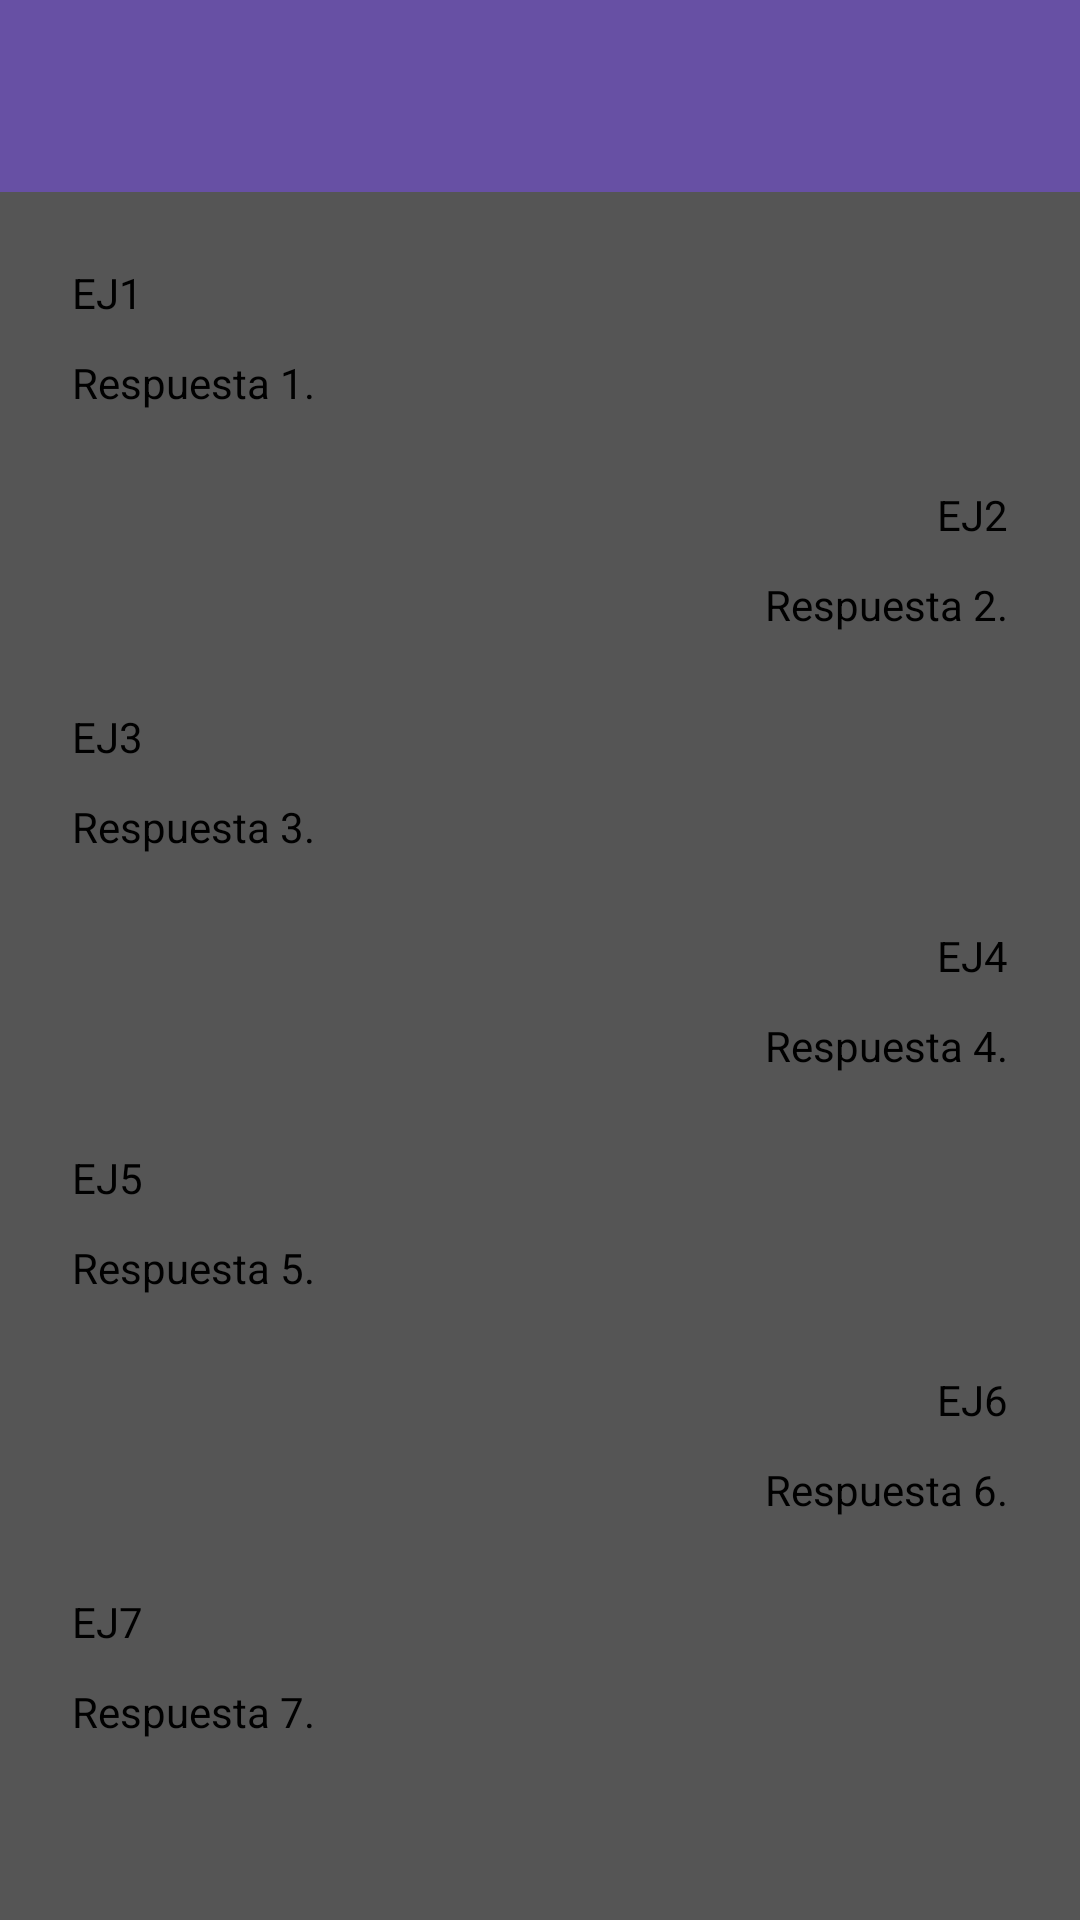

Here is an Android app screen rendered from its layout file. Give the layout XML and the strings, colors and styles it references.
<!-- AndroidManifest.xml: application theme Theme.MoodCrafter -->
<!-- res/layout/activity_conversation.xml -->
<?xml version="1.0" encoding="utf-8"?>
<androidx.constraintlayout.widget.ConstraintLayout xmlns:android="http://schemas.android.com/apk/res/android"
    xmlns:app="http://schemas.android.com/apk/res-auto"
    xmlns:tools="http://schemas.android.com/tools"
    android:layout_width="match_parent"
    android:layout_height="match_parent"
    android:background="#555555"
    tools:context=".model.Conversation">

    <TextView
        android:id="@+id/EJ1"
        android:layout_width="wrap_content"
        android:layout_height="20dp"
        android:layout_marginStart="24dp"
        android:layout_marginLeft="24dp"
        android:layout_marginTop="24dp"
        android:text="EJ1"
        android:textColor="#000000"
        app:layout_constraintStart_toStartOf="parent"
        app:layout_constraintTop_toBottomOf="@+id/tlConversation"
        tools:ignore="HardcodedText,TextSizeCheck,TextContrastCheck" />

    <TextView
        android:id="@+id/R1"
        android:layout_width="0dp"
        android:layout_height="20dp"
        android:layout_marginTop="10dp"
        android:layout_marginEnd="24dp"
        android:layout_marginRight="24dp"
        android:text="Respuesta 1."
        android:textColor="#000000"
        app:layout_constraintEnd_toEndOf="parent"
        app:layout_constraintStart_toStartOf="@+id/EJ1"
        app:layout_constraintTop_toBottomOf="@+id/EJ1"
        tools:ignore="HardcodedText,TextSizeCheck,TextContrastCheck" />

    <TextView
        android:id="@+id/EJ2"
        android:layout_width="wrap_content"
        android:layout_height="20dp"
        android:layout_marginTop="24dp"
        android:layout_marginEnd="24dp"
        android:layout_marginRight="24dp"
        android:text="EJ2"
        android:textColor="#000000"
        app:layout_constraintEnd_toEndOf="parent"
        app:layout_constraintTop_toBottomOf="@+id/R1"
        tools:ignore="HardcodedText,TextSizeCheck,TextContrastCheck" />

    <TextView
        android:id="@+id/R2"
        android:layout_width="0dp"
        android:layout_height="20dp"
        android:layout_marginStart="24dp"
        android:layout_marginLeft="24dp"
        android:layout_marginTop="10dp"
        android:gravity="right"
        android:text="Respuesta 2."
        android:textColor="#000000"
        app:layout_constraintEnd_toEndOf="@+id/EJ2"
        app:layout_constraintStart_toStartOf="parent"
        app:layout_constraintTop_toBottomOf="@+id/EJ2"
        tools:ignore="HardcodedText,RtlHardcoded,TextContrastCheck,TextSizeCheck" />

    <TextView
        android:id="@+id/EJ3"
        android:layout_width="wrap_content"
        android:layout_height="20dp"
        android:layout_marginStart="24dp"
        android:layout_marginLeft="24dp"
        android:layout_marginTop="24dp"
        android:text="EJ3"
        android:textColor="#000000"
        app:layout_constraintStart_toStartOf="parent"
        app:layout_constraintTop_toBottomOf="@+id/R2"
        tools:ignore="HardcodedText,TextSizeCheck,TextSizeCheck,TextContrastCheck" />

    <TextView
        android:id="@+id/R3"
        android:layout_width="match_parent"
        android:layout_height="wrap_content"
        android:layout_marginStart="24dp"
        android:layout_marginLeft="24dp"
        android:layout_marginTop="10dp"
        android:layout_marginEnd="24dp"
        android:layout_marginRight="24dp"
        android:text="Respuesta 3."
        android:textColor="#000000"
        app:layout_constraintEnd_toEndOf="parent"
        app:layout_constraintStart_toStartOf="@+id/EJ3"
        app:layout_constraintTop_toBottomOf="@+id/EJ3"
        tools:ignore="HardcodedText, TextSizeCheck,TextContrastCheck" />

    <TextView
        android:id="@+id/EJ4"
        android:layout_width="wrap_content"
        android:layout_height="20dp"
        android:layout_marginTop="24dp"
        android:layout_marginEnd="24dp"
        android:layout_marginRight="24dp"
        android:text="EJ4"
        android:textColor="#000000"
        app:layout_constraintEnd_toEndOf="parent"
        app:layout_constraintTop_toBottomOf="@+id/R3"
        tools:ignore="HardcodedText,TextSizeCheck,TextContrastCheck" />

    <TextView
        android:id="@+id/R4"
        android:layout_width="match_parent"
        android:layout_height="20dp"
        android:layout_marginStart="24dp"
        android:layout_marginLeft="24dp"
        android:layout_marginTop="10dp"
        android:layout_marginEnd="24dp"
        android:layout_marginRight="24dp"
        android:gravity="right"
        android:text="Respuesta 4."
        android:textColor="#000000"
        app:layout_constraintEnd_toEndOf="@+id/EJ4"
        app:layout_constraintStart_toStartOf="parent"
        app:layout_constraintTop_toBottomOf="@+id/EJ4"
        tools:ignore="HardcodedText,RtlHardcoded,TextContrastCheck,TextSizeCheck" />

    <TextView
        android:id="@+id/EJ5"
        android:layout_width="wrap_content"
        android:layout_height="20dp"
        android:layout_marginStart="24dp"
        android:layout_marginLeft="24dp"
        android:layout_marginTop="24dp"
        android:text="EJ5"
        android:textColor="#000000"
        app:layout_constraintStart_toStartOf="parent"
        app:layout_constraintTop_toBottomOf="@+id/R4"
        tools:ignore="HardcodedText,TextSizeCheck,TextContrastCheck" />

    <TextView
        android:id="@+id/R5"
        android:layout_width="match_parent"
        android:layout_height="20dp"
        android:layout_marginStart="24dp"
        android:layout_marginLeft="24dp"
        android:layout_marginTop="10dp"
        android:layout_marginEnd="24dp"
        android:layout_marginRight="24dp"
        android:text="Respuesta 5."
        android:textColor="#000000"
        app:layout_constraintEnd_toEndOf="parent"
        app:layout_constraintStart_toStartOf="@+id/EJ5"
        app:layout_constraintTop_toBottomOf="@+id/EJ5"
        tools:ignore="HardcodedText,TextSizeCheck,TextContrastCheck" />

    <TextView
        android:id="@+id/EJ6"
        android:layout_width="wrap_content"
        android:layout_height="20dp"
        android:layout_marginTop="24dp"
        android:layout_marginEnd="24dp"
        android:layout_marginRight="24dp"
        android:text="EJ6"
        android:textColor="#000000"
        app:layout_constraintEnd_toEndOf="parent"
        app:layout_constraintTop_toBottomOf="@+id/R5"
        tools:ignore="HardcodedText,TextSizeCheck,TextContrastCheck" />

    <TextView
        android:id="@+id/R6"
        android:layout_width="match_parent"
        android:layout_height="20dp"
        android:layout_marginStart="24dp"
        android:layout_marginLeft="24dp"
        android:layout_marginTop="10dp"
        android:layout_marginEnd="24dp"
        android:layout_marginRight="24dp"
        android:gravity="right"
        android:text="Respuesta 6."
        android:textColor="#000000"
        app:layout_constraintEnd_toEndOf="@+id/EJ6"
        app:layout_constraintStart_toStartOf="parent"
        app:layout_constraintTop_toBottomOf="@+id/EJ6"
        tools:ignore="HardcodedText,RtlHardcoded,TextContrastCheck,TextSizeCheck" />

    <TextView
        android:id="@+id/EJ7"
        android:layout_width="wrap_content"
        android:layout_height="20dp"
        android:layout_marginStart="24dp"
        android:layout_marginLeft="24dp"
        android:layout_marginTop="24dp"
        android:text="EJ7"
        android:textColor="#000000"
        app:layout_constraintStart_toStartOf="parent"
        app:layout_constraintTop_toBottomOf="@+id/R6"
        tools:ignore="HardcodedText,TextSizeCheck,TextContrastCheck" />

    <TextView
        android:id="@+id/R7"
        android:layout_width="match_parent"
        android:layout_height="20dp"
        android:layout_marginStart="24dp"
        android:layout_marginLeft="24dp"
        android:layout_marginTop="10dp"
        android:layout_marginEnd="24dp"
        android:layout_marginRight="24dp"
        android:text="Respuesta 7."
        android:textColor="#000000"
        app:layout_constraintEnd_toEndOf="parent"
        app:layout_constraintStart_toStartOf="@+id/EJ7"
        app:layout_constraintTop_toBottomOf="@+id/EJ7"
        tools:ignore="HardcodedText,TextSizeCheck,TextContrastCheck" />

    <androidx.appcompat.widget.Toolbar
        android:id="@+id/tlConversation"
        android:layout_width="409dp"
        android:layout_height="wrap_content"
        android:background="?attr/colorPrimary"
        android:minHeight="?attr/actionBarSize"
        android:theme="?attr/actionBarTheme"
        app:layout_constraintEnd_toEndOf="parent"
        app:layout_constraintStart_toStartOf="parent"
        app:layout_constraintTop_toTopOf="parent" />

</androidx.constraintlayout.widget.ConstraintLayout>
<!-- resources referenced by this layout -->
<resources>
  <style name="Theme.MoodCrafter" parent="Base.Theme.MoodCrafter" />
  <style name="Base.Theme.MoodCrafter" parent="Theme.Material3.DayNight.NoActionBar">
          
          
      </style>
</resources>
